Image classification data set "plantbase_images" (JoshEagle/plantbase on GitHub). Class labels (16): Ajuga, Allium, Campanula, Cirsium, Crataegus, Gentiana, Geranium, Iris, Malva, Narcissus, Ophrys, Rosa, Trifolium, Verbascum, Veronica, Viola.

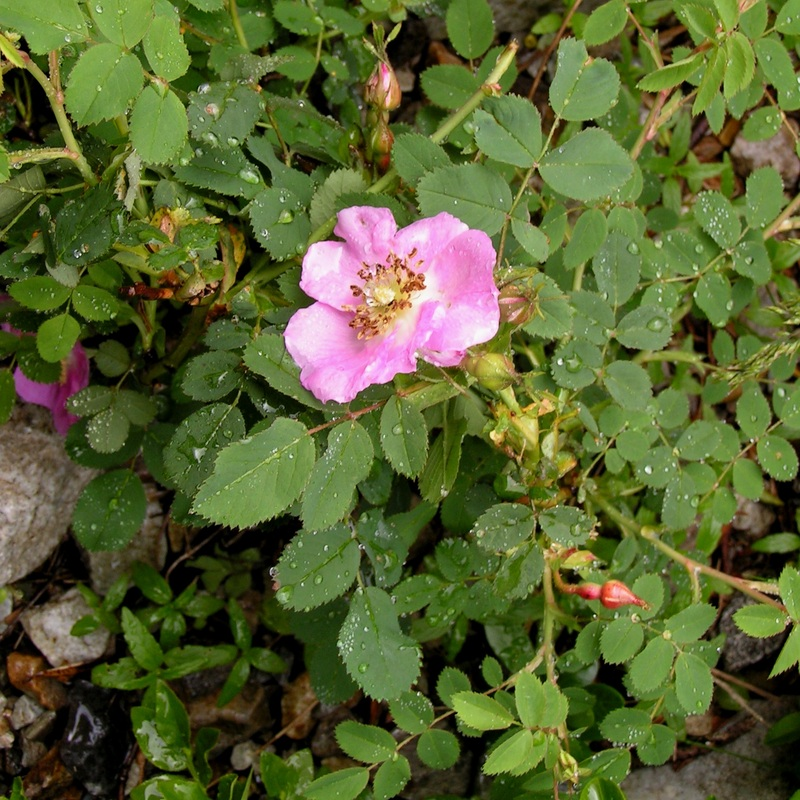
Label: Rosa

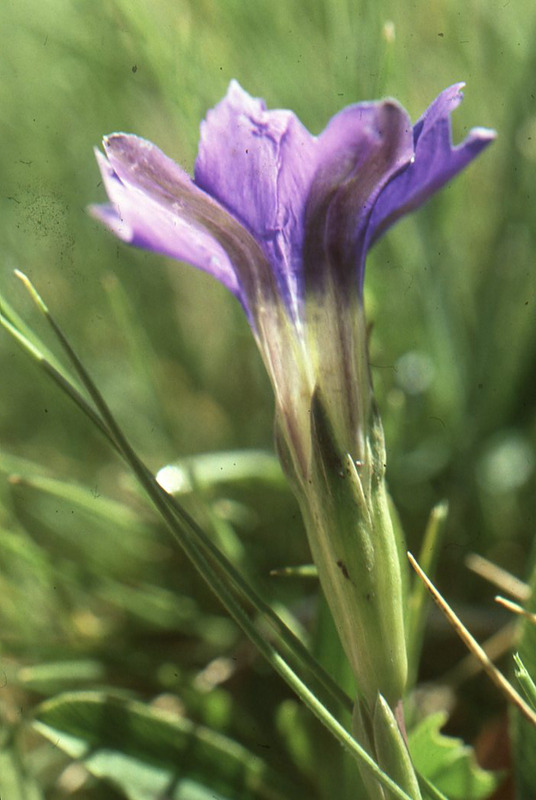
Label: Gentiana

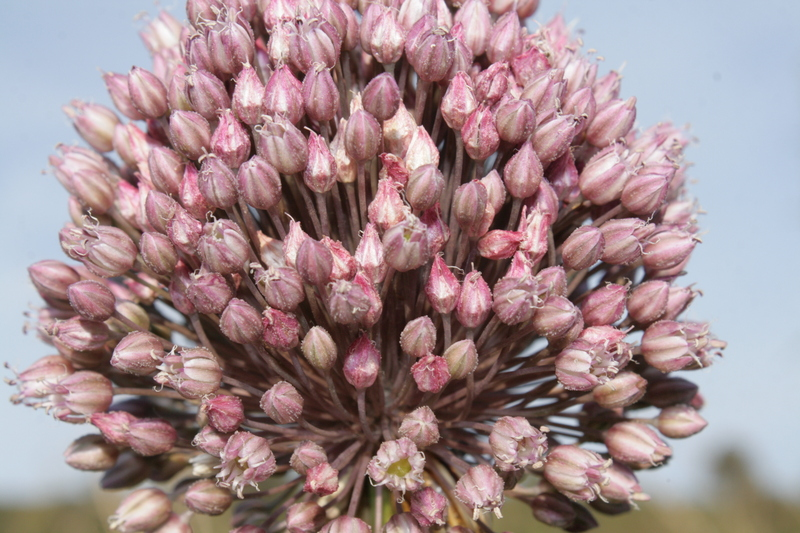
Label: Allium

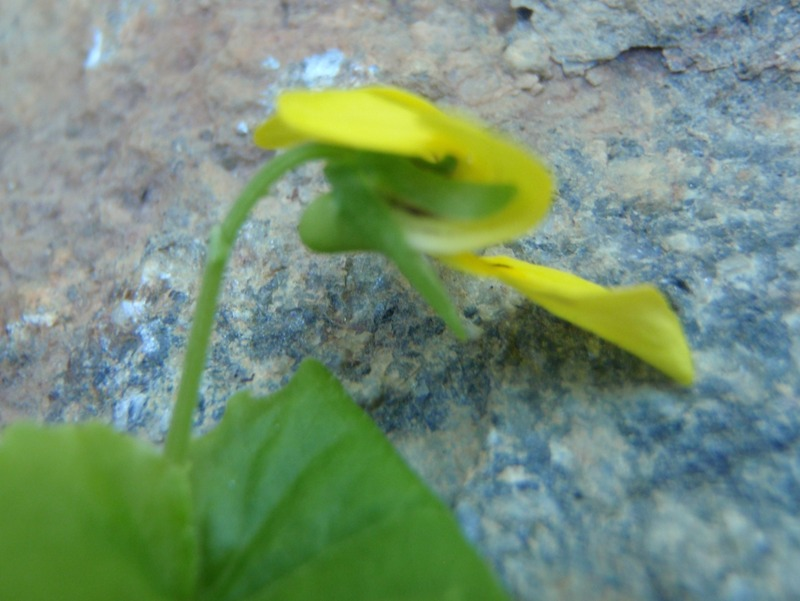
Label: Viola

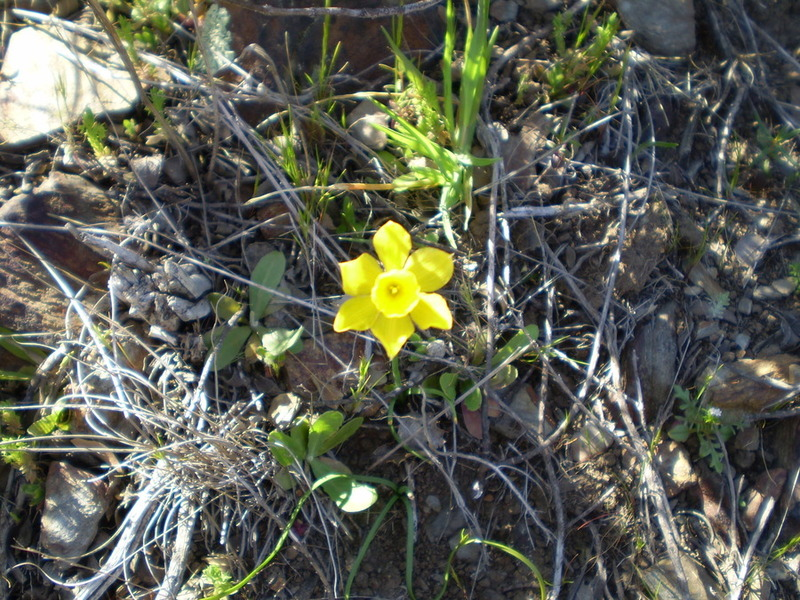
Label: Narcissus

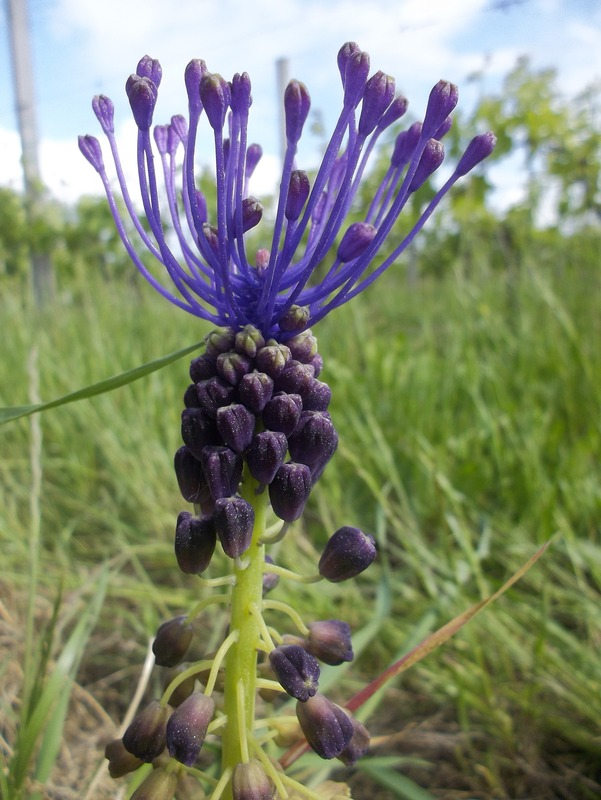
Label: Ajuga
